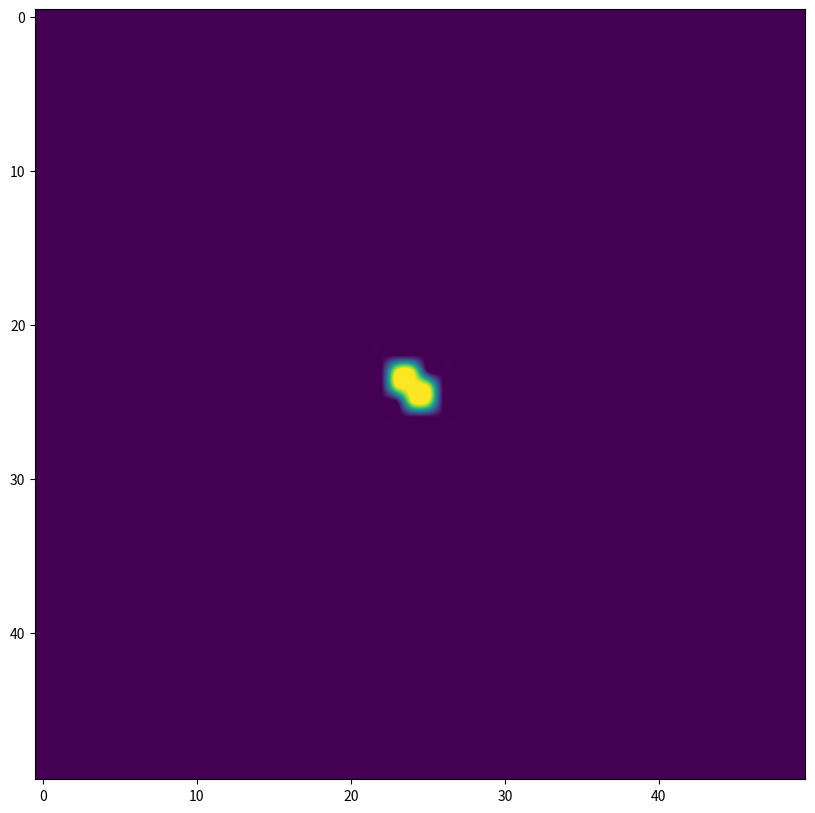

Python code for this plot:
# -*- coding: utf-8 -*-
"""
Created on Thu Mar 19 16:32:58 2020

@author: plume_2.0
"""
#Import
import numpy as np
import matplotlib.pyplot as plt 
#import scipy as sp
import scipy.constants as spc

#FONCTION
###############################################################################


#Fonction simple
###############################################################################
#fonction qui valide si le poin est dans la boit du croisence 

def inbox(i,j,k,dimx,dimy,dimz):
    if i >= 0 and i < dimx and j >= 0 and j < dimy and k>=0 and k<dimz:
        in_box = True    
    else:
        in_box = False  
    return in_box

def frontbox(i,j,k,dimx,dimy,dimz):
    if i == 0 or i==(dimx-1) or j==0 or j==(dimy-1) or k == 0 or  k==(dimz-1):
        front_box = True
    else:
        front_box = False
    return front_box

# Fonction voisin qui te revoi les voisin d'un point
def voisin( i,j,k,dx,dy,dz):
    Vpos=np.zeros([8,3]).astype(int)
    for a in range(0,8):
        Vpos[a,0]=i+dx[a]
        Vpos[a,1]=j+dy[a]
        Vpos[a,2]=k+dz[a]
    return Vpos
#pourrai simplifier la lecture du code je vais pas reecrire tout les fonction avec mais 
# je le ferai eventuellement

#Fonction valide si le poin donner est dans le cristal     
def in_crystal(i,j,k,ice,dimx,dimy,dimz):
    i=int(i)#y a un bug il veul toujour des int ...
    j=int(j)
    k=int(k)
    if inbox(i,j,k,dimx,dimy,dimz):
        if (ice[i,j,k]==1)==True:
            in_ice=True 
           
        else:
            in_ice=False
            
    else:
        in_ice=False
    return in_ice

# fonction qui retourne la frontiere en transtion 
def frontiere(ice,dx,dy,dz,dimx,dimy,dimz):
    icepos=np.argwhere(ice==1)
    fronpos=[]
    for a in range(0,np.shape(icepos)[0]):
        for b in range(0,8):
            pos=([(icepos[a]+[dx[b],dy[b],dz[b]]).astype(int)])
            if  ((inbox(pos[0][0],pos[0][1],pos[0][2],dimx,dimy,dimz)) == False):
                pass
            elif in_crystal(pos[0][0],pos[0][1],pos[0][2],ice,dimx,dimy,dimz) :
                pass
            elif a==0 and b==0:
                fronpos.append(pos[0])
            else:
                fronpos.append(pos[0])
                #print(np.sum((np.array(fronpos)==pos).all(axis=1))>1)
                #print(a)
            if np.sum((np.array(fronpos)==pos).all(axis=1))>1:
                #print(pos)
                fronpos.pop()
    
    
    return fronpos




# fonction in frontiere
def infron(i,j,k,fronpos):
    infr=[]
    for a in range(0,np.shape(fronpos)[0]):
        if fronpos[a][0]==i and  fronpos[a][1]==j and  fronpos[a][2]==k:
            infr.append(True)
        else:
            infr.append(False) 
    if sum(infr)==1:
        return True
    else:
        return False



# Fonction qui calcule la constente de drain
def K(alpha,D,delta_dim,T,m):
    acc=5
    K=acc*alpha*((2*delta_dim)/(np.sqrt(3)*D))*np.sqrt((spc.k*T)/(2*spc.pi*m))
    return K

# Fonction qui calcule nu_kin
def nukin(ratio_c,T,m):
    nu_kin=ratio_c*np.sqrt((spc.k*T)/(2*spc.pi*m))
    return nu_kin
    
    
#fonction qui te donne le bon coef de alpha en fonction des voisin
def valapha(i,j,k,dx,dy,dz,dimx,dimy,dimz,ice):
    Vpos=voisin(i,j,k,dx,dy,dz)
    print()
    H=0 #nombre de voisin de glace horizotal initialisation
    V=0 #nombre de voisin de glace vertical initialisation
    for a in range(0,6):
        #print(in_crystal(Vpos[a][0],Vpos[a][1],Vpos[a][2],ice,dimx,dimy,dimz))
        if in_crystal(Vpos[a][0],Vpos[a][1],Vpos[a][2],ice,dimx,dimy,dimz)==True:
             H=H+1
    for b in range(6,8):
        #print(in_crystal(Vpos[b][0],Vpos[b][1],Vpos[b][2],ice,dimx,dimy,dimz))
        if in_crystal(Vpos[b][0],Vpos[b][1],Vpos[b][2],ice,dimx,dimy,dimz)==True:
             V=V+1
    #On donne la valeur de alpha (on set tu les val dansla fonction ou dans le code je sais pas)
    if  V==1 and H==0:
        alpha=0.01 # valeur pour vertical
    elif V<=1 and H==1:
        alpha=0.5 # valeur pour horizontal pour les autre  (pas sur revoir article)
    elif H==2 and V==0:
        alpha=0.1
    elif H==0 and V==0:
        alpha=0
    else:
        alpha=1 
    #print(H)
    #print(V)
    return alpha 
#Note peu probablement etre amélioré genr just compter des vrai et des fau ?



#fonction qui calcule deltaV
def deltaV(alpha,Cvap,nu_kin,delta_dim,delta_t):
    acc=5
    dV=acc*alpha*nu_kin*Cvap*(delta_dim**2)*delta_t
    return dV



#Fonction pour croissence
###############################################################################

def diffusion(vap,ice,delta_tau,dx,dy,dz,dimx,dimy,dimz):
     vapout=np.zeros(np.shape(vap))
     #i=1
     for a in range(0,dimx):
         for b in range(0,dimy):
             for c in range(0,dimz):
                 sum1=0
                 sum2=0
                 #print(sum1)
                 #print(sum2)
                 if in_crystal(a,b,c,ice,dimx,dimy,dimz)== False:
                     for d in range(0,6):
                         #print(vap[[a]+dx[d],b+dy[d],c+dz[d]])
                         #print(in_crystal(a+dx[d],b+dy[d],c+dz[d],ice,dimx,dimy,dimz))
                         if in_crystal(a+dx[d],b+dy[d],c+dz[d],ice,dimx,dimy,dimz) == True:
                             sum1=(sum1+vap[a,b,c])
                         elif  (inbox(a+dx[d],b+dy[d],c+dz[d],dimx,dimy,dimz))==False:
                              sum1=(sum1+vap[a,b,c])
                         else:
                             sum1=(sum1+vap[a+dx[d],b+dy[d],c+dz[d]])
                             #print(sum1)
                     for e in range(6,8):
                        #print(c+dz[e])#(in_crystal(a+dx[e],b+dy[e],c+dz[e],ice,dimx,dimy,dimz))
                        if  in_crystal(a+dx[e],b+dy[e],c+dz[e],ice,dimx,dimy,dimz)==True:
                            #print(vap[a+dx[e],b+dy[e],c+dz[e]])
                            #pas bon doit etre la condition haaaaaaaaaaaa
                            sum2=sum2+vap[a,b,c]   
                        elif  (inbox(a+dx[e],b+dy[e],c+dz[e],dimx,dimy,dimz))==False:
                            sum2=sum2+vap[a,b,c]
                            #i=i+1
                            #print(i)
                        else: 
                            sum2=sum2+vap[a+dx[e],b+dy[e],c+dz[e]]
                            #i=i+1
                            #print(i)
                     #print(sum1)
                     #print(sum2)
                     vapout[a,b,c]=(2/3)*(delta_tau)*sum1+(delta_tau)*sum2+(1-6*delta_tau)*vap[a,b,c]
                     #print(vap[5,5,5])
    
     return vapout
         
         

#fonction de relaxation 1 alpha independant de sigma 
#condition au frotiere de la boite sont un source constente
def relax1(vap,ice,delta_tau,delta_dim,D,m,sigma_limit,dx,dy,dz,dimx,dimy,dimz):
    vap_out=np.zeros(np.shape(vap))
    fronpos=frontiere(ice,dx,dy,dz,dimx,dimy,dimz)
    for a in range(0,dimx):
        for b in range(0,dimy):
            for c in range(0,dimz):
                sum1=0
                sum2=0
                #if in_crystal(a,b,c,ice,dimx,dimy,dimz)== True:
                 #   print(a)
                  #  print(b)
                   # print(c)
                if in_crystal(a,b,c,ice,dimx,dimy,dimz)== False:
                    if infron(a,b,c,fronpos)==True:
                        #print(True)
                        Vpos=voisin(a,b,c,dx,dy,dz)
                        alpha=valapha(a,b,c,dx,dy,dz,dimx,dimy,dimz,ice)
                        Kval=K(alpha,D,delta_dim,T,m)
                        for d in range(0,6):
                            if in_crystal(Vpos[d][0],Vpos[d][1],Vpos[d][2],ice,dimx,dimy,dimz) == True:
                                sum1=sum1+ +vap[a,b,c]
                            elif  inbox(Vpos[d][0],Vpos[d][1],Vpos[d][2],dimx,dimy,dimz) == False:
                                sum1=sum1+vap[a,b,c]
                            else:
                                sum1=sum1+vap[int(Vpos[d][0]),int(Vpos[d][1]),int(Vpos[d][2])]
                        for e in range(6,8):
                            if in_crystal(Vpos[e][0],Vpos[e][1],Vpos[e][2],ice,dimx,dimy,dimz) == True:
                                sum2=sum2+ +vap[a,b,c]
                            elif inbox(Vpos[e][0],Vpos[e][1],Vpos[e][2],dimx,dimy,dimz) == False:
                                sum2=sum2+vap[a,b,c]
                            else:
                                sum2=sum2+vap[int(Vpos[e][0]),int(Vpos[e][1]),int(Vpos[e][2])]
                        vap_out[a,b,c]=((2/3)*sum1+sum2)/(Kval+6)
                            
                    elif frontbox(a,b,c,dimx,dimy,dimz) == True:
                        vap_out[a,b,c]=sigma_limit
                    else:
                        Vpos=voisin(a,b,c,dx,dy,dz)
                        for f in range(0,6):
                            if in_crystal(Vpos[f][0],Vpos[f][1],Vpos[f][2],ice,dimx,dimy,dimz) == True:
                                sum1=sum1+ +vap[a,b,c]
                            elif  inbox(Vpos[f][0],Vpos[f][1],Vpos[f][2],dimx,dimy,dimz)==False:
                                sum1=sum1+vap[a,b,c]
                            else:
                                sum1=sum1+vap[int(Vpos[f][0]),int(Vpos[f][1]),int(Vpos[f][2])] 
                            
                        for g in range(6,8):
                             if in_crystal(Vpos[g][0],Vpos[g][1],Vpos[g][2],ice,dimx,dimy,dimz) == True:
                                sum2=sum2+ +vap[a,b,c]
                             elif inbox(int(Vpos[g][0]),int(Vpos[g][1]),int(Vpos[g][2]),dimx,dimy,dimz) == False:
                                sum2=sum2+vap[a,b,c]
                             else:
                                sum2=sum2+vap[int(Vpos[g][0]),int(Vpos[g][1]),int(Vpos[g][2])]
                        #vap_out[a,b,c]=(2/3)*(delta_tau)*sum1+(delta_tau)*sum2+(1-6*delta_tau)*vap[a,b,c]
                        vap_out[a,b,c]=((2/3)*sum1+sum2)/6
                #else:
                 #   print(a)
                  #  print(b)
                   # print(c)
    return vap_out
                    
#fonction de relaxation 2 alpha dependant de sigma 
#condition au frotiere de la boite sont un source constente??







#fonction croisence des cellule frontiere

def croissence(dx,dy,dz,dimx,dimy,dimz,ice,fron_state,vap,ratio_c,T,m):
    for a in range(0,np.shape(fron_state)[0]):
        alpha=valapha(int(fron_state[a][0]),int(fron_state[a][1]),int(fron_state[a][2]),dx,dy,dz,dimx,dimy,dimz,ice)
        Cvap=vap[int(fron_state[a][0]),int(fron_state[a][1]),int(fron_state[a][2])]
        nu_kin=nukin(ratio_c,T,m)
        dV=deltaV(alpha,Cvap,nu_kin,delta_dim,delta_t)
        #print(fron_state[a][3]+a*1000000*dV)
        #new_value=fron_state[a][3]+dV
        print(dV)
        fron_state[a][3]=fron_state[a][3]+dV
    
    fron_state_c=fron_state
    return fron_state_c
            
#fron_stat plus sur si les position de dans c<Est un peu con je suis pas sur
    

#fonction qui update la matrice ice et la liste frontiere
def update_fron(fron_state,Vcell,ice,dx,dy,dz,dimx,dimy,dimz):
    fron_state_new=fron_state
    for a in range(0,np.shape(fron_state)[0]):
        if fron_state[a][3]>=Vcell:
            ice[int(fron_state[a][0]),int(fron_state[a][1]),int(fron_state[a][2])]=1
            fron_state_new.pop(a)
            Vpos=voisin(int(fron_state[a][0]),int(fron_state[a][1]),int(fron_state[a][2]),dx,dy,dz)
            for b in range(0,6):
                if infron(Vpos[b][0],Vpos[b][1],Vpos[b][2],fron_state)== False and in_crystal(Vpos[b][0],Vpos[b][1],Vpos[b][2],ice,dimx,dimy,dimz)==False:
                    fron_state_new.append(np.array([Vpos[b][0],Vpos[b][1],Vpos[b][2],0]))
            for c in range(6,8):
                if infron(Vpos[c][0],Vpos[c][1],Vpos[c][2],fron_state)== False and in_crystal(Vpos[c][0],Vpos[c][1],Vpos[c][2],ice,dimx,dimy,dimz)==False:
                    fron_state_new.append(np.array([Vpos[c][0],Vpos[c][1],Vpos[c][2],0]))
                
        else :
            pass
    return fron_state_new
            
#pas sur de comprende mais il change ice directement je sais pas si jaime sa mais sa marche ... on va voir


#Initialisation
###############################################################################





#init des vecteur pour regarder les plus proche voisin
dx = [-1,0,-1,1,0,1,0,0]
dy = [-1,-1,0,0,1,1,0,0]
dz = [0,0,0,0,0,0,1,-1]


# Constent :

delta_dim=15*10**(-6); # valeur de la dimention en metre

delta_t=1*10**(-6); # valeur de la variation de temps 

T=258 #temperature en kelvin

m=2.988*10**(-26)#mase d'un molecule d'eau

D=1*10**-5; #valeur du coe de diff   m^2/sece

Vcell=np.sqrt(3/2)*(delta_dim**3);

#nu_kin=133; # micro metre/sec en fonction aussi

ratio_c=1*10**(-6) #pas sur ici fauderai revoir c_sat/c_solide

#c_solide=1*10**(-6)

sigma_limit=1 #concentration au extremiter


delta_tau=(D*delta_t)/(delta_dim)**2
# att on doit le fair tendre ver 0 se con 
# sava etre fucking long a rouler....


dimx=50; #dimention x  ect
dimy=50;
dimz=10;



#def mat 

# mat cristal 0 si pas dans le cristal
ice=np.zeros([dimx,dimy,dimz])
# mat vapeur varie enfonction de la densiter deau en éta vapeur entre 0 et 1 ?
vap=np.zeros([dimx,dimy,dimz])
#mat de la frontiere
#fron=np.zeros([dimx,dimy,dimz])


# etat initiale
###############################################################################

vap[:,:,:]=1
#poin centre
cx=int((dimx-1)/2)
cy=int((dimy-1)/2)
cz=int((dimz-1)/2)
# un hexagone au centre 

ice[cx,cy,cz]=1
vap[cx,cy,cz]=0
Vposini=voisin(cx,cy,cz,dx,dy,dz)
# peut les change pour des liste directement
for i1 in range(0,6):
    ice[int(Vposini[i1,0]),int(Vposini[i1,1]),int(Vposini[i1,2])]=1
    vap[int(Vposini[i1,0]),int(Vposini[i1,1]),int(Vposini[i1,2])]=0

#pa trop sur pour la condition initiale de la glace mais on vera bien 

# initalisation de la frontiere 
fronpos_ini=frontiere(ice,dx,dy,dz,dimx,dimy,dimz)
fron_state=[]

for i2 in range(0,np.shape(fronpos_ini)[0]):
    fron_state.append((np.concatenate((fronpos_ini[i2],np.array([0])),axis=0)).astype(float))








#test

#ice[1,1,1]=1
#ice[1,2,1]=1
#print(K(1,D,delta_dim,T,m)*delta_tau)


#Simulation
###############################################################################

if True: #just pour pas avoir tout commenter a chaque foi qu eje change de quoi
    for i3 in range(0,20):
        if (i3 % 2) == 0:
            vap=relax1(vap,ice,delta_tau,delta_dim,D,m,sigma_limit,dx,dy,dz,dimx,dimy,dimz)
        else:
            fron_state=croissence(dx,dy,dz,dimx,dimy,dimz,ice,fron_state,vap,ratio_c,T,m)
            fron_state=fron_state=update_fron(fron_state,Vcell,ice,dx,dy,dz,dimx,dimy,dimz)
            print(i3)





#Image
###############################################################################



#for i in range(0,200):
#    vap=relax1(vap,ice,delta_tau,delta_dim,D,m,sigma_limit,dx,dy,dz,dimx,dimy,dimz)
plt.rcParams["figure.figsize"] = (10,10)
floc=np.sum(ice,axis=2)
figg=plt.figure()
plt.imshow(floc,interpolation='spline16', cmap='viridis')

#figg.savefig('tessssst.png')




def hexplot(matflocon):#prend la matrice 2D contenant l'image du flocon et ''l'hexagonifie'' en scatter
    hexagonal = np.empty((2,dimx,dimy)) #array contenant les points hex
    a1 = np.array([1., -1./np.sqrt(3.)]) #vecteur de la base hexagonale
    a2 = np.array([1., 1./np.sqrt(3.)])
    for i in range(dimx):
        for j in range(dimy):
            hexagonal[:,i,j] = int(i)*a1 + int(j)*a2
    index_flocon = np.where(matflocon >= 1)  #0 si on veut tous les points de la matrice.
    flocon = hexagonal[:,index_flocon[0],index_flocon[1]]
    fig = plt.figure()
    plt.scatter(flocon[0,:], flocon[1,:], c =matflocon[index_flocon[0],\
                 index_flocon[1]]-1., s = 10., \
                    cmap = 'cubehelix', marker = 'H')
    #s est la grosseur de points
    fig.savefig('testfloconhex_'+'mx'+str(dimx)+'my'+str(dimy)+'.png') #Enregistrement de la figure au meme endroit où le code .py est situé
    plt.axis("off")
    plt.show()


hexplot(floc)














